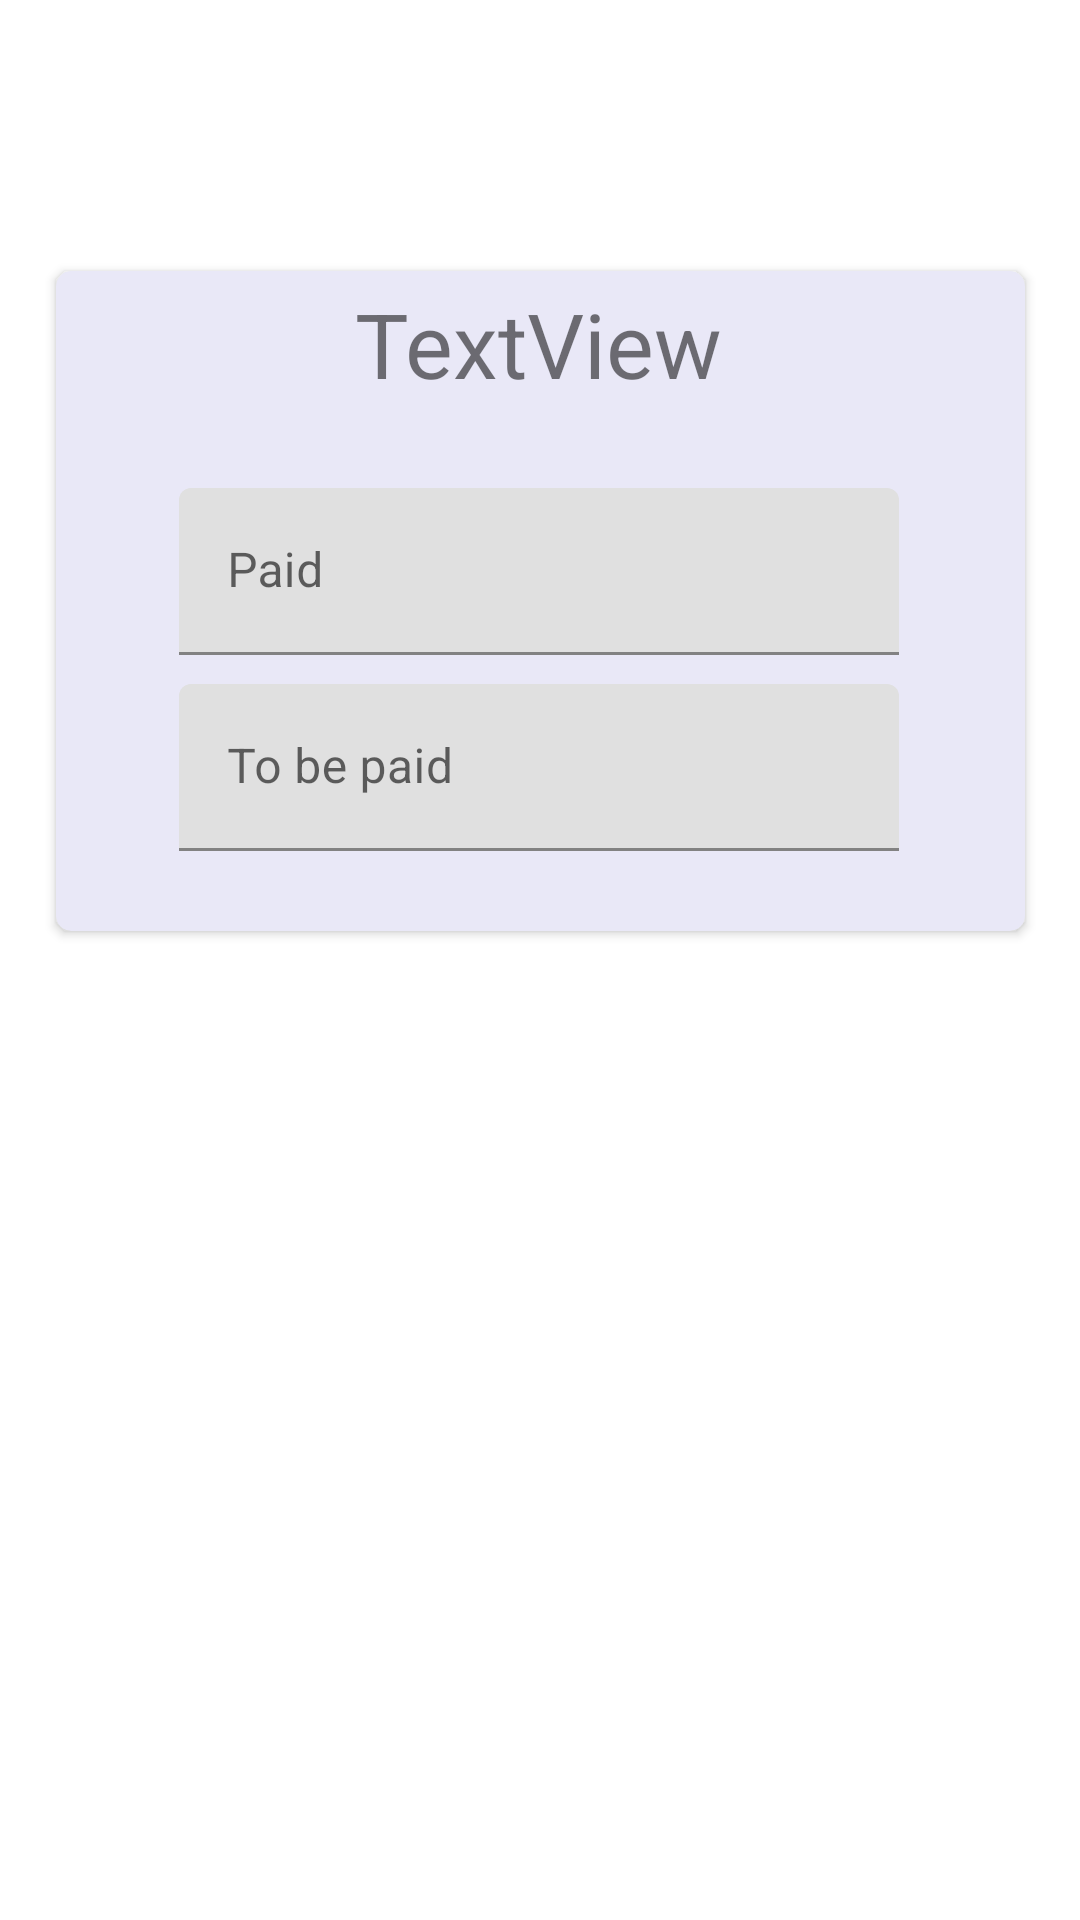

Write the Android layout XML for this screen, with the resource values it uses.
<!-- AndroidManifest.xml: application theme Theme.ProvaFIrebase -->
<!-- res/layout/modifica_spesa_component.xml -->
<?xml version="1.0" encoding="utf-8"?>
<androidx.constraintlayout.widget.ConstraintLayout xmlns:android="http://schemas.android.com/apk/res/android"
    xmlns:app="http://schemas.android.com/apk/res-auto"
    xmlns:tools="http://schemas.android.com/tools"
    android:layout_width="match_parent"
    android:layout_height="match_parent">

    <androidx.cardview.widget.CardView
        android:layout_width="323dp"
        android:layout_height="220dp"
        android:backgroundTint="#E9E8F7"
        app:cardCornerRadius="5dp"
        app:cardPreventCornerOverlap="true"
        app:layout_constraintBottom_toBottomOf="parent"
        app:layout_constraintEnd_toEndOf="parent"
        app:layout_constraintStart_toStartOf="parent"
        app:layout_constraintTop_toTopOf="parent"
        app:layout_constraintVertical_bias="0.215">

        <androidx.constraintlayout.widget.ConstraintLayout
            android:layout_width="match_parent"
            android:layout_height="match_parent">


            <com.google.android.material.textfield.TextInputLayout
                android:id="@+id/pagato2_m"
                android:layout_width="240dp"
                android:layout_height="59dp"
                android:layout_marginTop="28dp"
                android:hint="Paid"
                app:layout_constraintEnd_toEndOf="parent"
                app:layout_constraintHorizontal_bias="0.493"
                app:layout_constraintStart_toStartOf="parent"
                app:layout_constraintTop_toBottomOf="@+id/nome_utente_m">

                <com.google.android.material.textfield.TextInputEditText
                    android:id="@+id/pagato_m"
                    android:layout_width="match_parent"
                    android:layout_height="wrap_content" />

            </com.google.android.material.textfield.TextInputLayout>

            <com.google.android.material.textfield.TextInputLayout
                android:id="@+id/da_pagare2_m"
                android:layout_width="240dp"
                android:layout_height="56dp"
                android:layout_marginBottom="20dp"
                android:hint="To be paid"
                app:layout_constraintBottom_toBottomOf="parent"
                app:layout_constraintEnd_toEndOf="parent"
                app:layout_constraintHorizontal_bias="0.493"
                app:layout_constraintStart_toStartOf="parent"
                app:layout_constraintTop_toBottomOf="@+id/pagato2_m">

                <com.google.android.material.textfield.TextInputEditText
                    android:id="@+id/da_pagare_m"
                    android:layout_width="match_parent"
                    android:layout_height="wrap_content" />

            </com.google.android.material.textfield.TextInputLayout>

            <TextView
                android:id="@+id/nome_utente_m"
                android:layout_width="wrap_content"
                android:layout_height="wrap_content"
                android:layout_marginTop="4dp"
                android:text="TextView"
                android:textSize="30sp"
                app:layout_constraintEnd_toEndOf="parent"
                app:layout_constraintHorizontal_bias="0.497"
                app:layout_constraintStart_toStartOf="parent"
                app:layout_constraintTop_toTopOf="parent" />


        </androidx.constraintlayout.widget.ConstraintLayout>

    </androidx.cardview.widget.CardView>

</androidx.constraintlayout.widget.ConstraintLayout>
<!-- resources referenced by this layout -->
<resources>
  <style name="Theme.ProvaFIrebase" parent="Theme.MaterialComponents.DayNight.DarkActionBar">
          
          <item name="colorPrimary">@color/purple_500</item>
          <item name="colorPrimaryVariant">@color/purple_700</item>
          <item name="colorOnPrimary">@color/white</item>
          
          <item name="colorSecondary">@color/teal_200</item>
          <item name="colorSecondaryVariant">@color/teal_700</item>
          <item name="colorOnSecondary">@color/black</item>
          
          <item name="android:statusBarColor" tools:targetApi="l">?attr/colorPrimaryVariant</item>
          
      </style>
  <!-- not gathered from this repository: default colours our renderer supplied (Android Studio template values) -->
  <color name="purple_500">#FF6200EE</color>
  <color name="purple_700">#FF3700B3</color>
  <color name="teal_200">#FF03DAC5</color>
  <color name="teal_700">#FF018786</color>
  <color name="black">#FF000000</color>
  <color name="white">#FFFFFFFF</color>
</resources>
